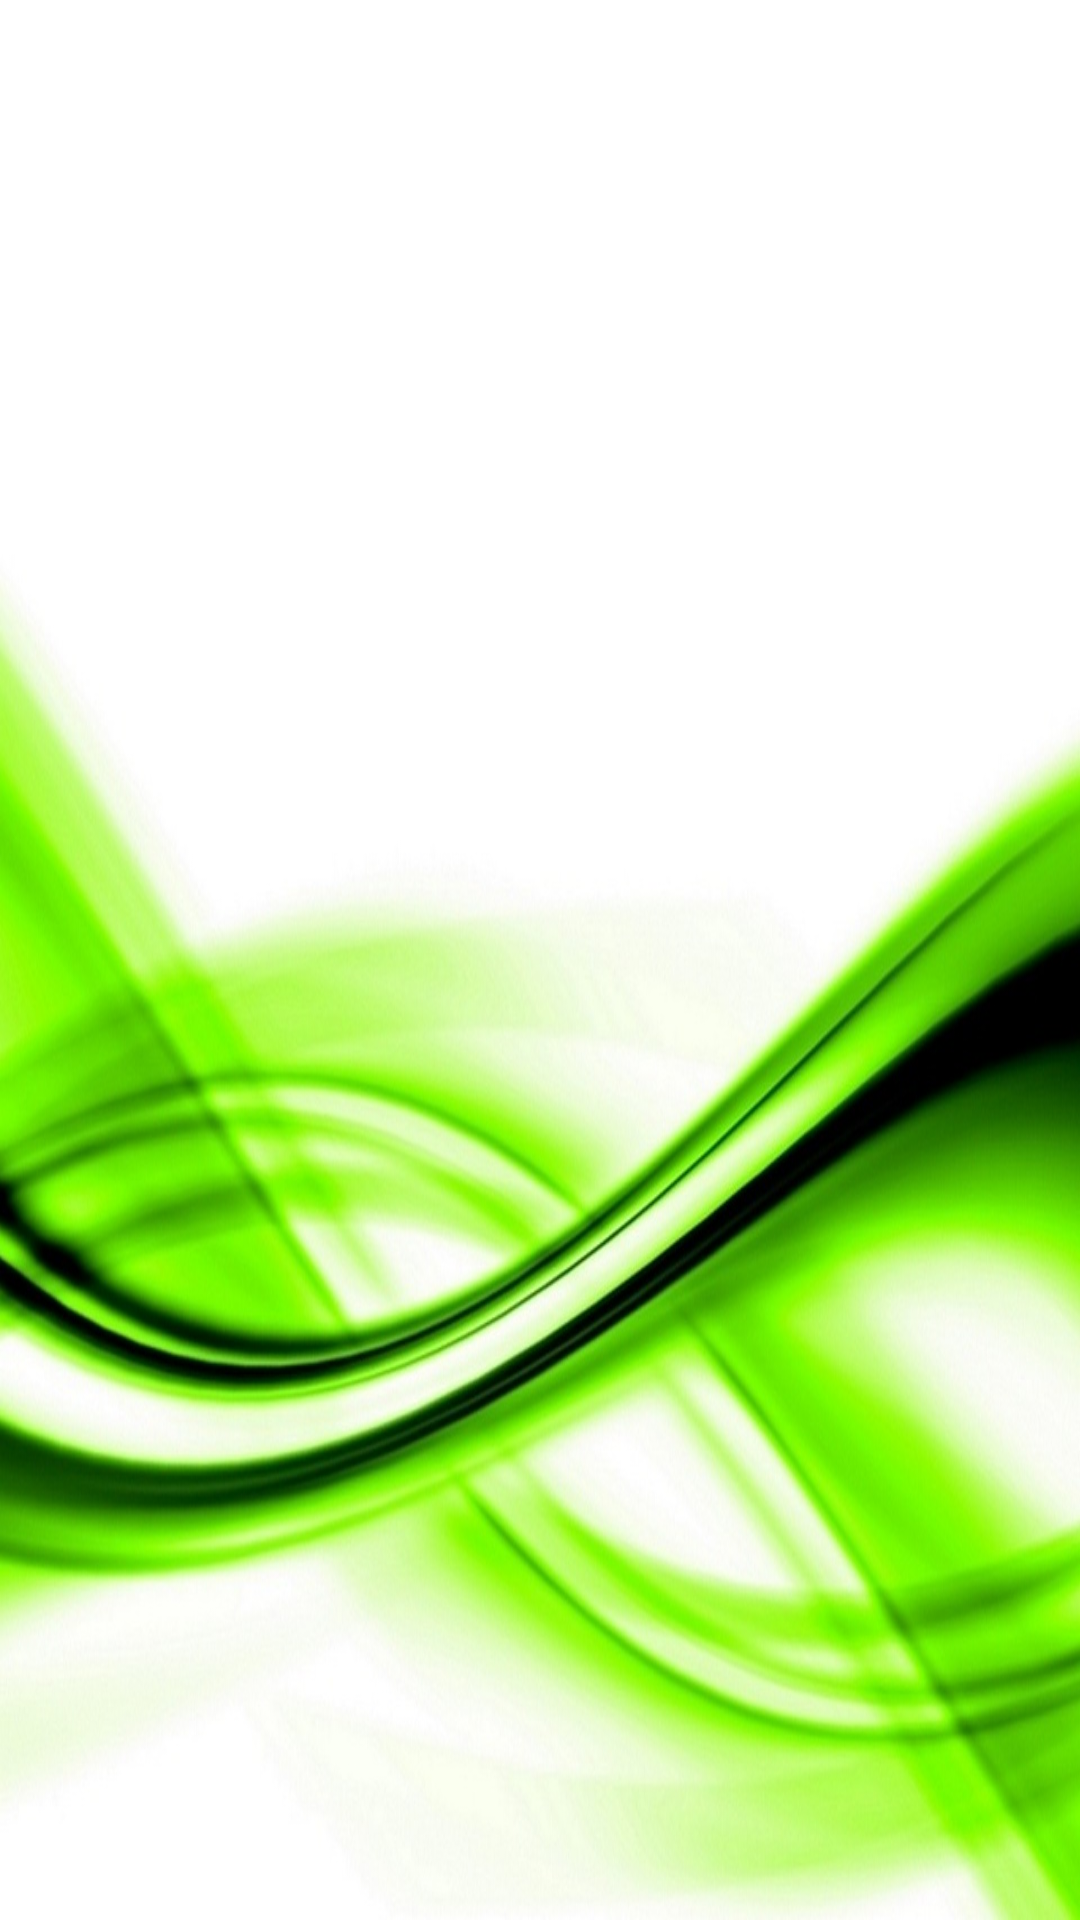

This screen was rendered from an Android layout file. Write that file and the resources it references.
<!-- AndroidManifest.xml: application theme AppTheme -->
<!-- res/layout/addtocollectionlayout.xml -->
<?xml version="1.0" encoding="utf-8"?>
<androidx.constraintlayout.widget.ConstraintLayout
    xmlns:android="http://schemas.android.com/apk/res/android" android:layout_width="match_parent"
    android:layout_height="match_parent"
    android:background="@drawable/hdlightgreenbackgrounds">

</androidx.constraintlayout.widget.ConstraintLayout>
<!-- resources referenced by this layout -->
<resources>
  <!-- drawable hdlightgreenbackgrounds: jpg bitmap (drawable, 148807 bytes) -->
  <style name="AppTheme" parent="Theme.AppCompat.Light.DarkActionBar">
          
          <item name="colorPrimary">@color/colorPrimary</item>
          <item name="colorPrimaryDark">@color/colorPrimaryDark</item>
          <item name="colorAccent">@color/colorAccent</item>
      </style>
  <color name="colorPrimary">#6200EE</color>
  <color name="colorPrimaryDark">#3700B3</color>
  <color name="colorAccent">#03DAC5</color>
</resources>
